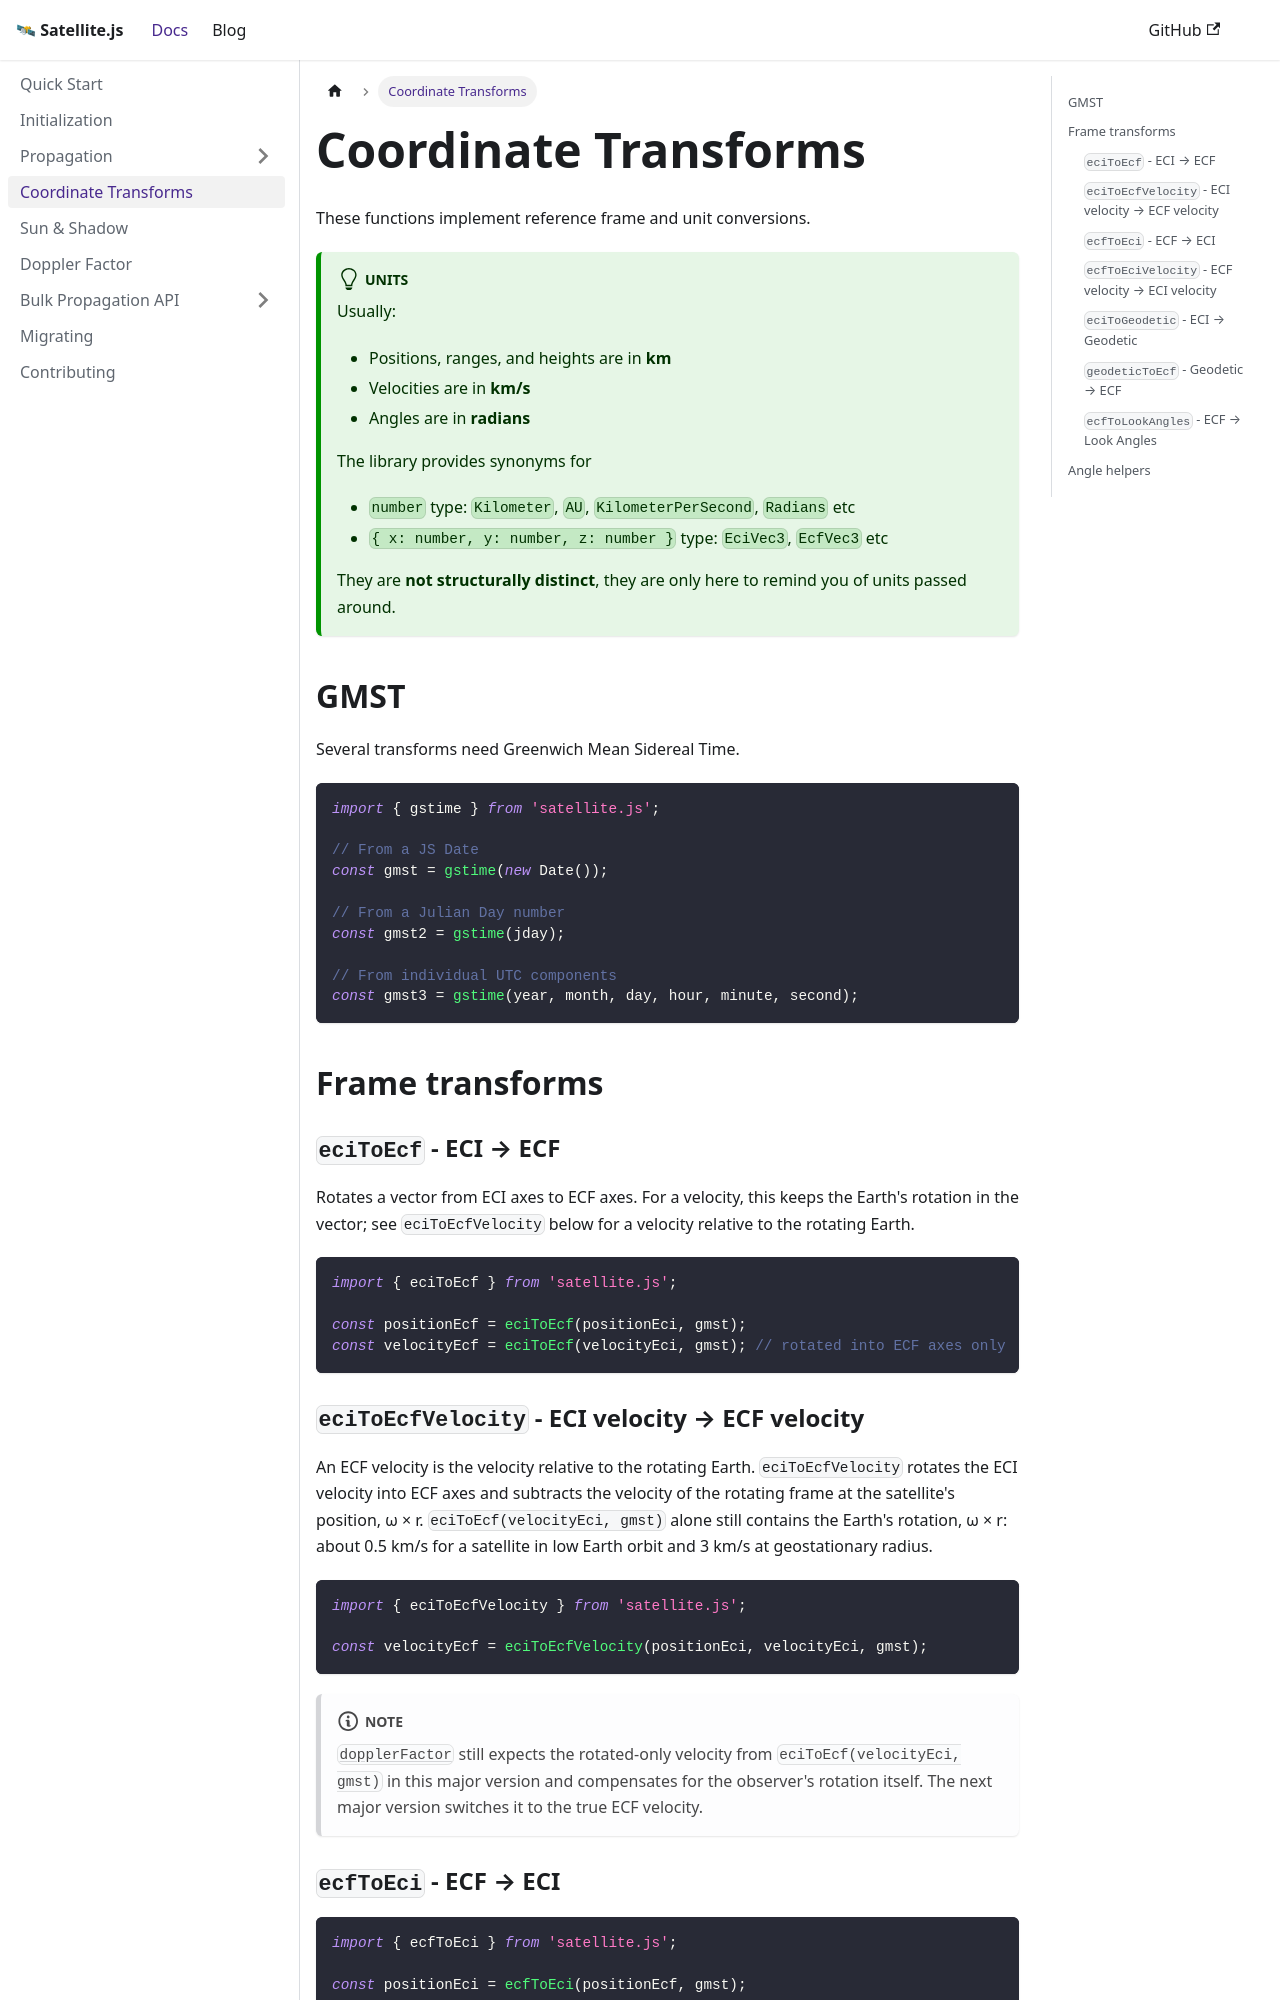

repository: shashwatak/satellite-js · page: docs/transforms.html · generator: docusaurus

---
sidebar_position: 4
title: Coordinate Transforms
description: Transform between ECI, ECF, geodetic, and look-angle coordinate frames
---

# Coordinate Transforms

These functions implement reference frame and unit conversions.

:::tip[Units]
Usually:

- Positions, ranges, and heights are in **km**
- Velocities are in **km/s**
- Angles are in **radians**

The library provides synonyms for
- `number` type: `Kilometer`, `AU`, `KilometerPerSecond`, `Radians` etc
- `{ x: number, y: number, z: number }` type: `EciVec3`, `EcfVec3` etc

They are **not structurally distinct**, they are only here to remind you of units passed around.
:::

## GMST

Several transforms need Greenwich Mean Sidereal Time.

```ts
import { gstime } from 'satellite.js';

// From a JS Date
const gmst = gstime(new Date());

// From a Julian Day number
const gmst2 = gstime(jday);

// From individual UTC components
const gmst3 = gstime(year, month, day, hour, minute, second);
```

## Frame transforms

### `eciToEcf` - ECI → ECF

Rotates a vector from ECI axes to ECF axes. For a velocity, this keeps the Earth's rotation in the vector; see `eciToEcfVelocity` below for a velocity relative to the rotating Earth.

```ts
import { eciToEcf } from 'satellite.js';

const positionEcf = eciToEcf(positionEci, gmst);
const velocityEcf = eciToEcf(velocityEci, gmst); // rotated into ECF axes only
```
